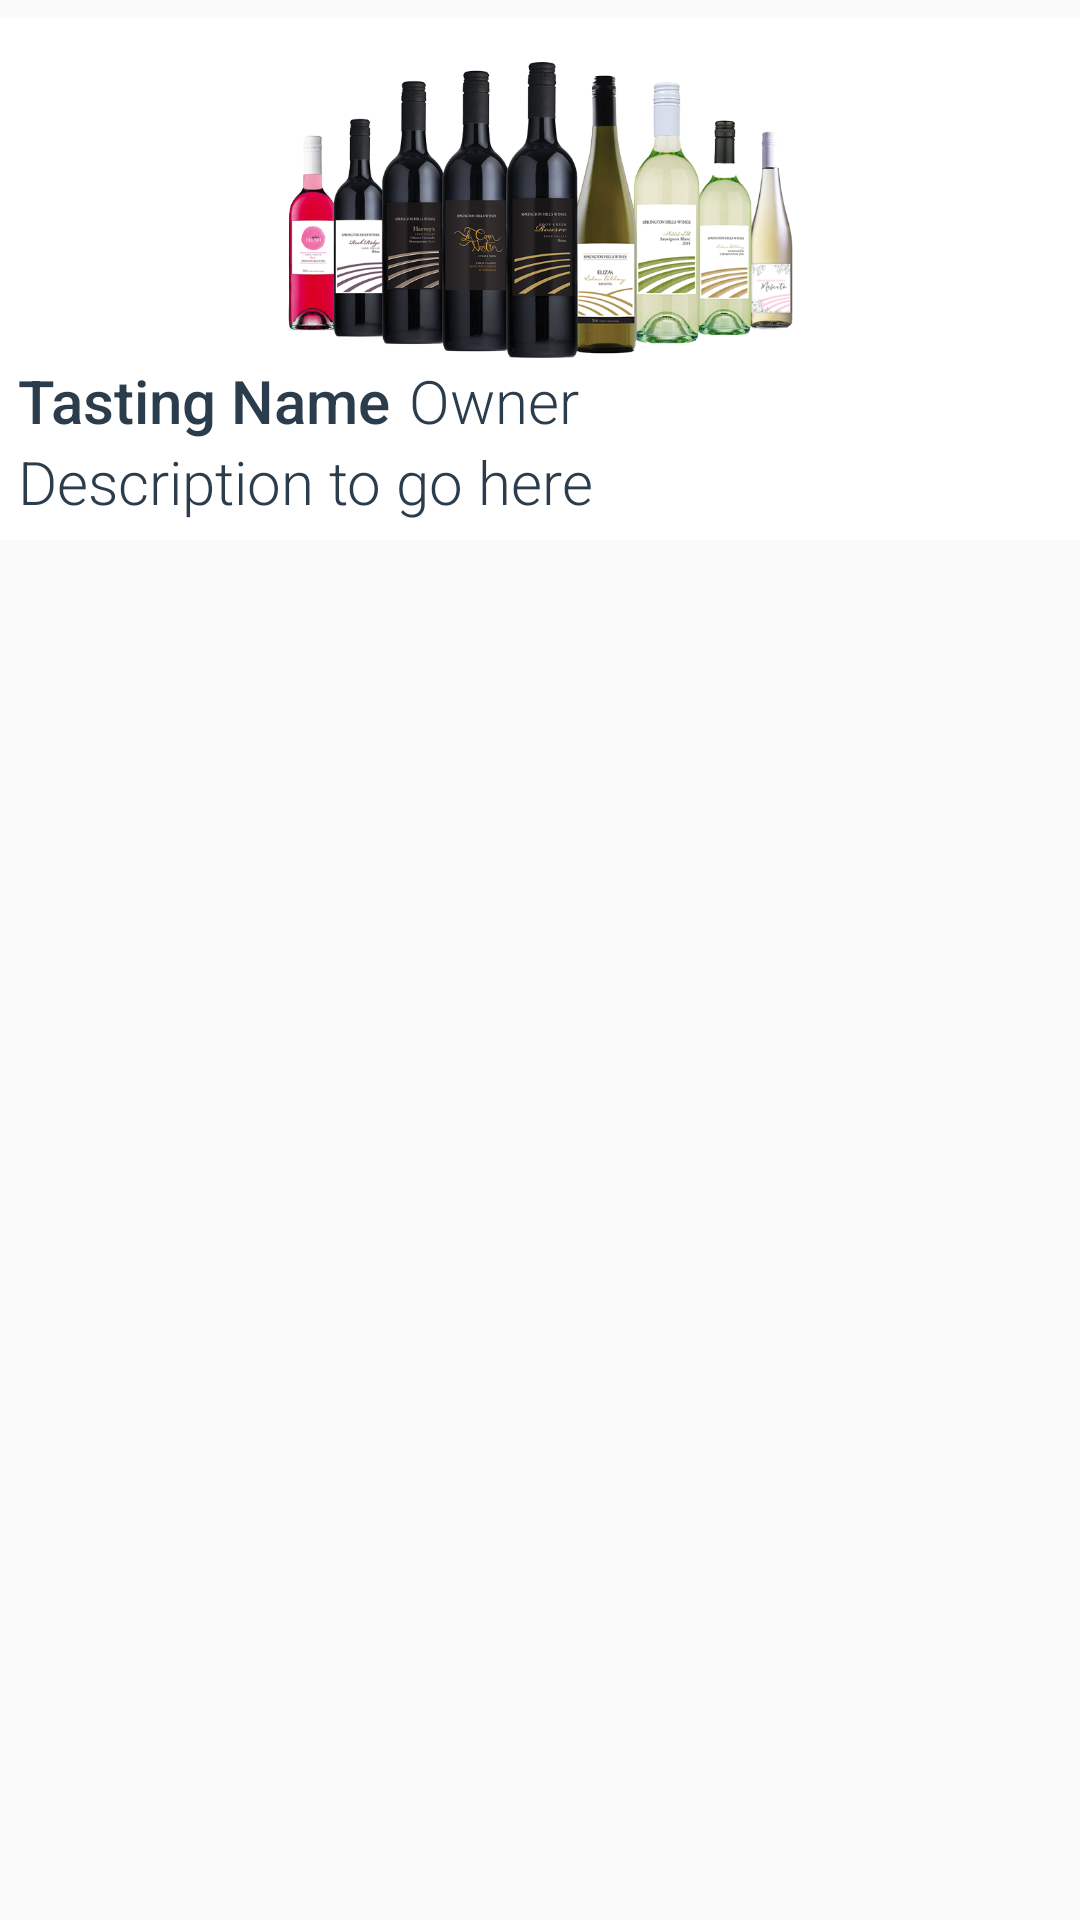

The Android layout XML behind this screen, and the referenced resources:
<!-- AndroidManifest.xml: application theme AppTheme -->
<!-- res/layout/tasting_details.xml -->
<?xml version="1.0" encoding="utf-8"?>
<FrameLayout xmlns:android="http://schemas.android.com/apk/res/android"
    android:layout_width="match_parent"
    android:layout_height="wrap_content"
    android:layout_marginTop="6dp"
    android:paddingTop="6dp"
    android:layout_marginBottom="6dp"
    android:elevation="4dp">

    <LinearLayout
        android:id="@+id/tasting_details_layout"
        android:layout_width="match_parent"
        android:layout_height="wrap_content"
        android:paddingTop="6dp"
        android:paddingBottom="6dp"
        android:background="#fff"
        android:drawSelectorOnTop="true"
        android:orientation="vertical">

        <ImageView
            android:id="@+id/tasting_photo"
            android:layout_width="match_parent"
            android:layout_height="100dp"
            android:layout_marginTop="8dp"
            android:adjustViewBounds="true"
            android:src="@drawable/sample_wine_flight" />

        <LinearLayout
            android:layout_width="match_parent"
            android:layout_height="match_parent"
            android:orientation="horizontal">

            <TextView
                android:id="@+id/tasting_tasting_name"
                android:layout_width="wrap_content"
                android:layout_height="wrap_content"
                android:layout_marginLeft="6dp"
                android:textSize="20sp"
                android:fontFamily="sans-serif-medium"
                android:textAllCaps="false"
                android:textColor="@color/textColorEarthquakeLocation"
                android:text="Tasting Name" />

            <TextView
                android:id="@+id/tasting_owner"
                android:layout_width="wrap_content"
                android:layout_height="wrap_content"
                android:layout_marginLeft="6dp"
                android:textSize="20sp"
                android:fontFamily="sans-serif-light"
                android:textAllCaps="false"
                android:textColor="@color/textColorEarthquakeLocation"
                android:text="Owner" />


        </LinearLayout>

        <TextView
            android:id="@+id/tasting_description"
            android:layout_width="wrap_content"
            android:layout_height="wrap_content"
            android:layout_marginLeft="6dp"
            android:textSize="20sp"
            android:fontFamily="sans-serif-light"
            android:textAllCaps="false"
            android:textColor="@color/textColorEarthquakeLocation"
            android:text="Description to go here" />

    </LinearLayout>
</FrameLayout>
<!-- resources referenced by this layout -->
<resources>
  <color name="textColorEarthquakeLocation">#2B3D4D</color>
  <!-- drawable sample_wine_flight: png bitmap (drawable-xxhdpi, 359870 bytes) -->
  <style name="AppTheme" parent="Theme.AppCompat.Light.DarkActionBar">
          
          <item name="colorPrimary">@color/colorPrimary</item>
          <item name="colorPrimaryDark">@color/colorPrimaryDark</item>
          <item name="colorAccent">@color/colorAccent</item>
      </style>
  <color name="colorPrimary">#303F9F</color>
  <color name="colorPrimaryDark">#1A237E</color>
  <color name="colorAccent">#448AFF</color>
</resources>
